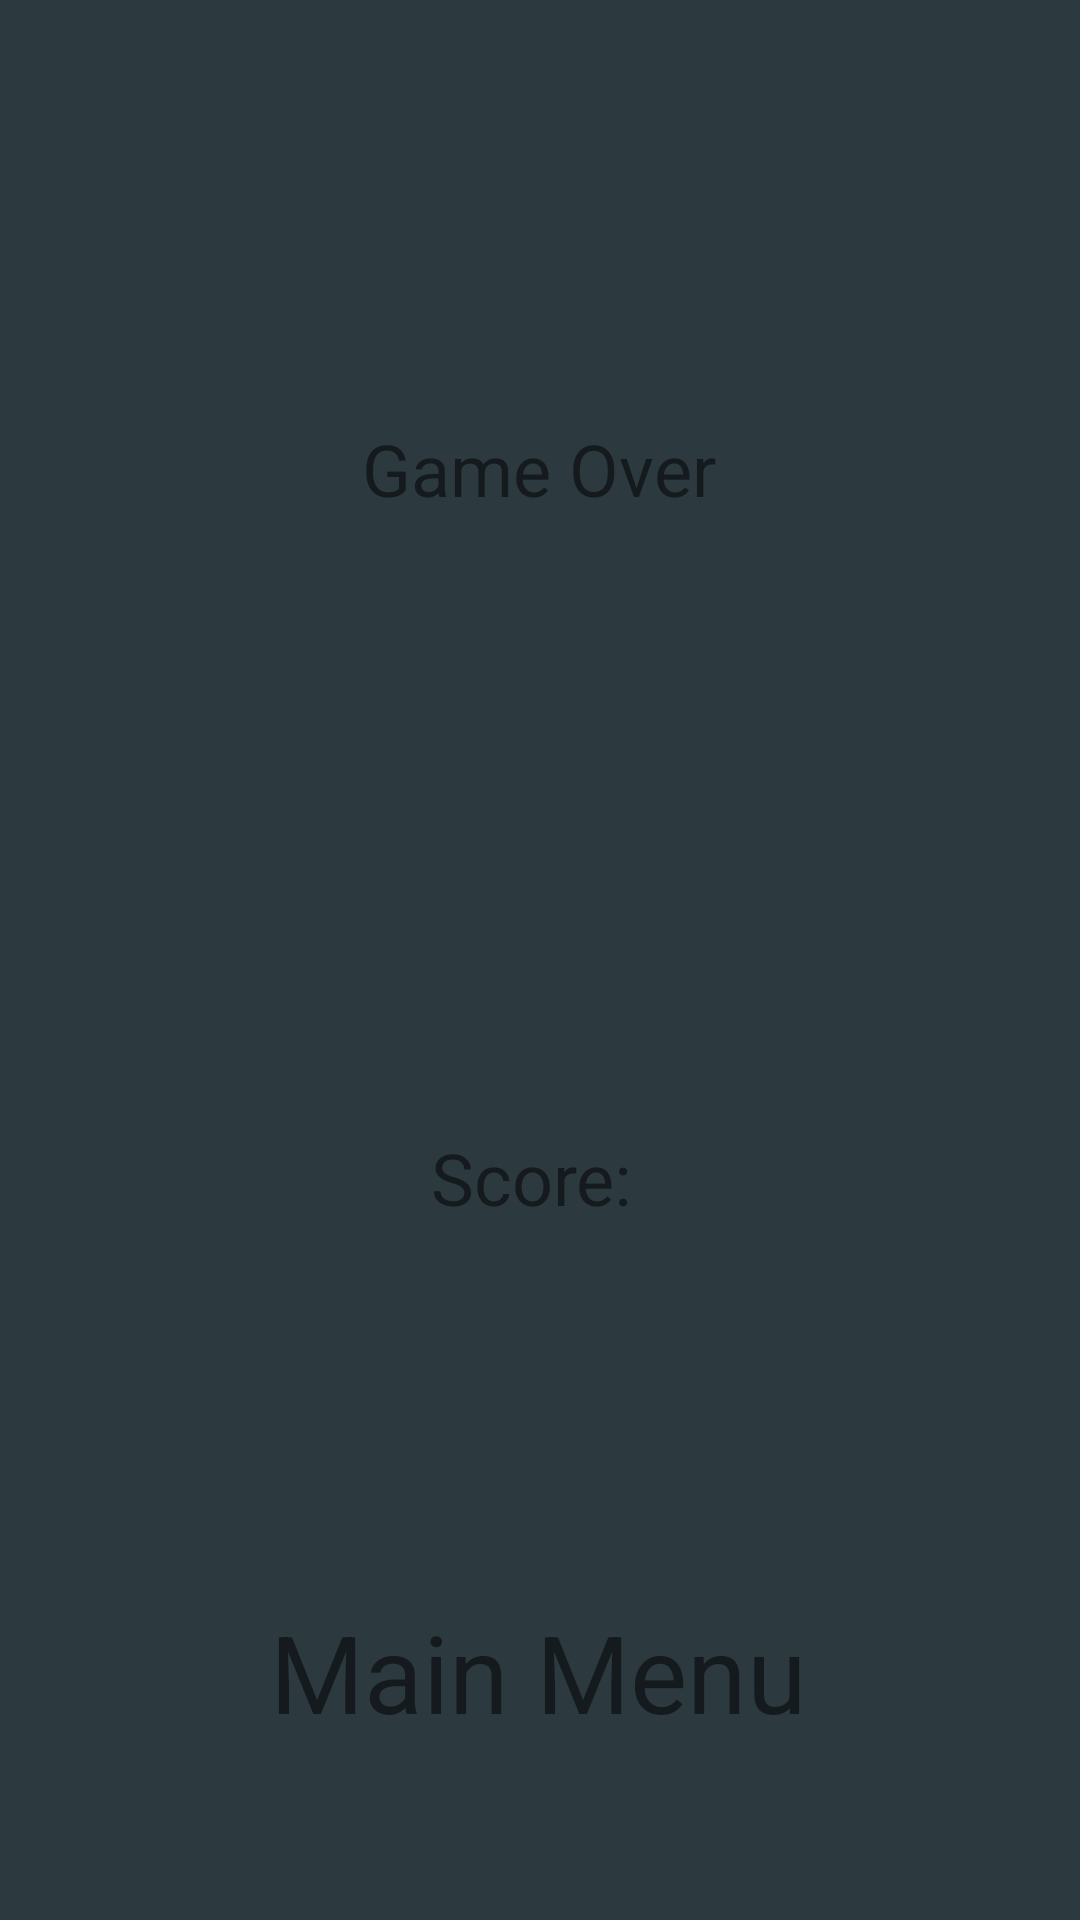

This screen was rendered from an Android layout file. Write that file and the resources it references.
<!-- AndroidManifest.xml: application theme Theme.Jumper_Game -->
<!-- res/layout/gameover_activity.xml -->
<?xml version="1.0" encoding="utf-8"?>

<androidx.constraintlayout.widget.ConstraintLayout xmlns:android="http://schemas.android.com/apk/res/android"
    xmlns:app="http://schemas.android.com/apk/res-auto"
    xmlns:tools="http://schemas.android.com/tools"
    android:id="@+id/linearLayout"
    android:layout_width="match_parent"
    android:layout_height="match_parent"
    android:orientation="vertical"
    android:background="@drawable/background"
    >

    <TextView
        android:id="@+id/gameover"
        android:layout_width="wrap_content"
        android:layout_height="wrap_content"
        android:layout_marginTop="140dp"
        android:text="Game Over"
        android:textSize="24sp"
        app:layout_constraintEnd_toEndOf="parent"
        app:layout_constraintHorizontal_bias="0.498"
        app:layout_constraintStart_toStartOf="parent"
        app:layout_constraintTop_toTopOf="parent"
        tools:ignore="MissingConstraints"></TextView>

    <TextView
        android:id="@+id/score"
        android:layout_width="wrap_content"
        android:layout_height="wrap_content"
        android:layout_marginTop="204dp"
        android:text="Score: "
        android:textSize="24sp"
        app:layout_constraintEnd_toEndOf="parent"
        app:layout_constraintStart_toStartOf="parent"
        app:layout_constraintTop_toBottomOf="@+id/gameover"
        tools:ignore="MissingConstraints"></TextView>

    <TextView
        android:id="@+id/textView"
        android:layout_width="wrap_content"
        android:layout_height="wrap_content"
        android:layout_marginTop="120dp"
        android:onClick="returnMainMenu"
        android:text="Main Menu"
        android:textSize="36sp"
        app:layout_constraintBottom_toBottomOf="parent"
        app:layout_constraintEnd_toEndOf="parent"
        app:layout_constraintHorizontal_bias="0.497"
        app:layout_constraintStart_toStartOf="parent"
        app:layout_constraintTop_toBottomOf="@+id/score"
        app:layout_constraintVertical_bias="0.071" />

</androidx.constraintlayout.widget.ConstraintLayout>
<!-- resources referenced by this layout -->
<resources>
  <!-- drawable background: png bitmap (drawable, 2989 bytes) -->
  <style name="Theme.Jumper_Game" parent="Theme.MaterialComponents.DayNight.DarkActionBar">
          
          <item name="colorPrimary">@color/purple_500</item>
          <item name="colorPrimaryVariant">@color/purple_700</item>
          <item name="colorOnPrimary">@color/white</item>
          
          <item name="colorSecondary">@color/teal_200</item>
          <item name="colorSecondaryVariant">@color/teal_700</item>
          <item name="colorOnSecondary">@color/black</item>
          
          <item name="android:statusBarColor" tools:targetApi="l">?attr/colorPrimaryVariant</item>
          
      </style>
  <color name="purple_500">#2C3A3F</color>
  <color name="purple_700">#2C3A3F</color>
  <color name="white">#FFFFFFFF</color>
  <color name="teal_200">#2C3A3F</color>
  <color name="teal_700">#2C3A3F</color>
  <color name="black">#FF000000</color>
</resources>
